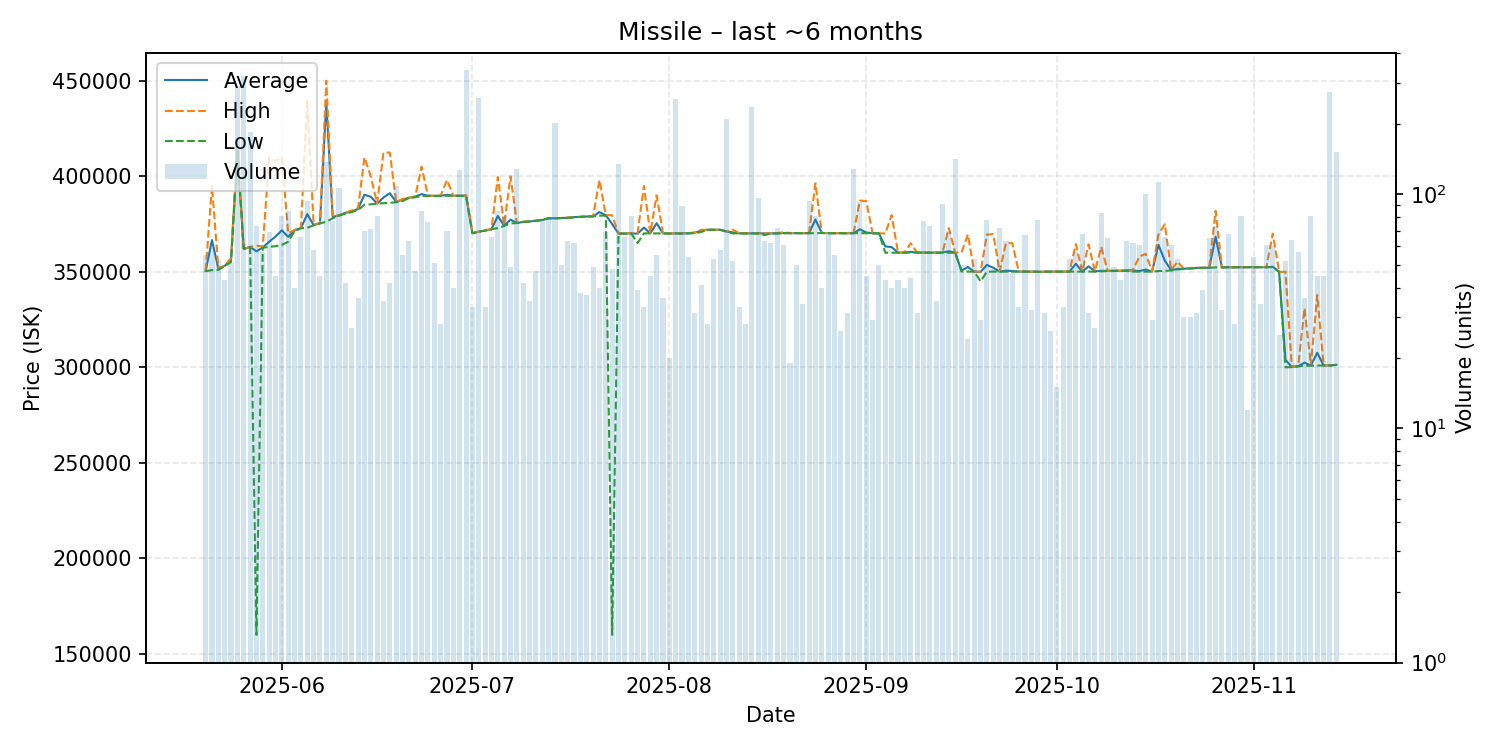

The file beside this chart, header and first rows:
date, average, highest, lowest, order_count, volume
2025-05-20, 350395, 350600, 350300, 29, 55
2025-05-21, 366563, 394900, 350900, 34, 59
2025-05-22, 351685, 352100, 351000, 26, 52
2025-05-23, 353109, 353200, 353000, 29, 43
2025-05-24, 356259, 357200, 355100, 26, 51
2025-05-25, 413300, 414900, 413200, 43, 291
2025-05-26, 362000, 362000, 362000, 33, 320
2025-05-27, 363000, 363000, 363000, 29, 184
2025-05-28, 360733, 363700, 160000, 29, 73
2025-05-29, 362735, 363250, 362600, 35, 57
2025-05-30, 365722, 409800, 363000, 30, 69
2025-05-31, 368424, 408000, 363400, 32, 45
2025-06-01, 371673, 409950, 364100, 43, 81
2025-06-02, 368294, 370150, 365700, 28, 85
2025-06-03, 371715, 372000, 371300, 28, 40
2025-06-04, 372864, 373000, 372800, 24, 66
2025-06-05, 380195, 439600, 373050, 34, 94
2025-06-06, 374447, 374800, 374300, 31, 58
2025-06-07, 375329, 375500, 375300, 28, 45
2025-06-08, 438500, 450000, 376200, 43, 137
2025-06-09, 378706, 379000, 378000, 34, 77
2025-06-10, 379500, 379600, 379400, 37, 106
2025-06-11, 380871, 381000, 380400, 22, 42
2025-06-12, 381411, 382100, 381300, 22, 27
2025-06-13, 382936, 383400, 382300, 24, 36
2025-06-14, 390336, 409900, 385100, 37, 70
2025-06-15, 389259, 400000, 385300, 32, 71
2025-06-16, 385716, 385800, 385700, 26, 81
2025-06-17, 388897, 412400, 385900, 26, 35
2025-06-18, 391129, 412400, 386100, 22, 42
2025-06-19, 386500, 386500, 386400, 41, 109
2025-06-20, 387684, 388100, 387000, 29, 55
2025-06-21, 388710, 388800, 388600, 31, 63
2025-06-22, 389368, 389400, 389000, 28, 47
2025-06-23, 390641, 405000, 389600, 35, 85
2025-06-24, 389793, 389800, 389700, 27, 76
2025-06-25, 389757, 389800, 389700, 24, 51
2025-06-26, 389796, 389800, 389700, 14, 28
2025-06-27, 390299, 398000, 389800, 30, 70
2025-06-28, 389800, 389800, 389800, 24, 40
2025-06-29, 389800, 389800, 389800, 45, 127
2025-06-30, 389900, 390000, 389500, 25, 340
2025-07-01, 370252, 370600, 370100, 18, 33
2025-07-02, 371000, 371000, 371000, 32, 258
2025-07-03, 371603, 371900, 371500, 24, 33
2025-07-04, 372221, 372300, 372200, 26, 66
2025-07-05, 379207, 399600, 372900, 29, 85
2025-07-06, 374125, 374500, 374000, 28, 81
2025-07-07, 377324, 400000, 375300, 25, 49
2025-07-08, 375500, 375500, 375500, 22, 128
2025-07-09, 376117, 376200, 376100, 23, 42
2025-07-10, 376309, 376400, 376300, 26, 35
2025-07-11, 376740, 376800, 376700, 19, 47
2025-07-12, 377103, 377300, 377100, 27, 77
2025-07-13, 378003, 378100, 378000, 30, 79
2025-07-14, 378000, 378000, 378000, 20, 201
2025-07-15, 378120, 378200, 378100, 21, 50
2025-07-16, 378278, 378400, 378200, 23, 63
2025-07-17, 378589, 378600, 378500, 23, 62
2025-07-18, 378779, 378800, 378700, 16, 38
... 119 more rows
